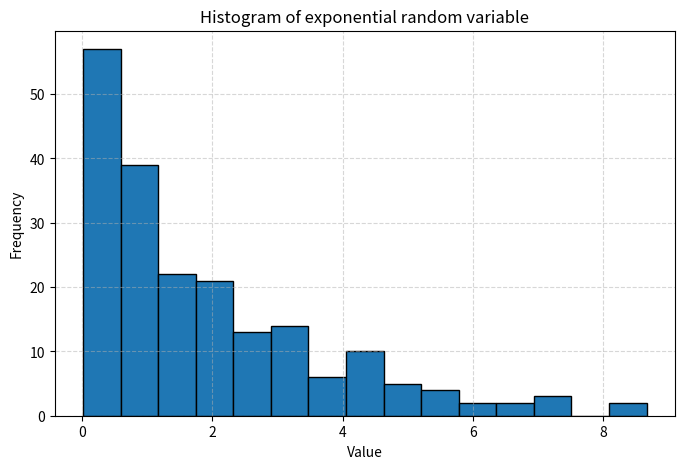
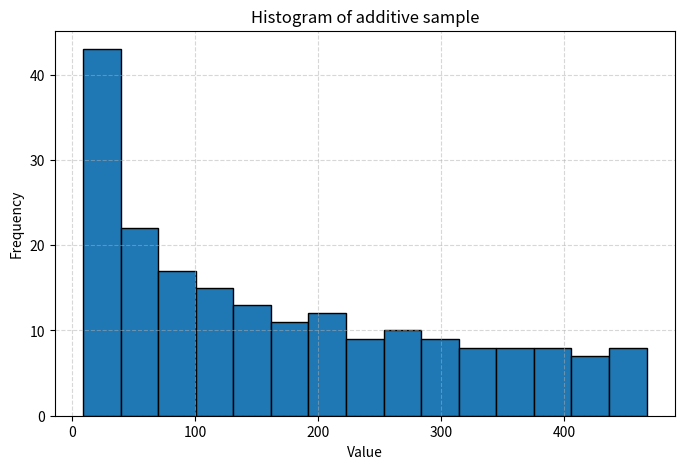
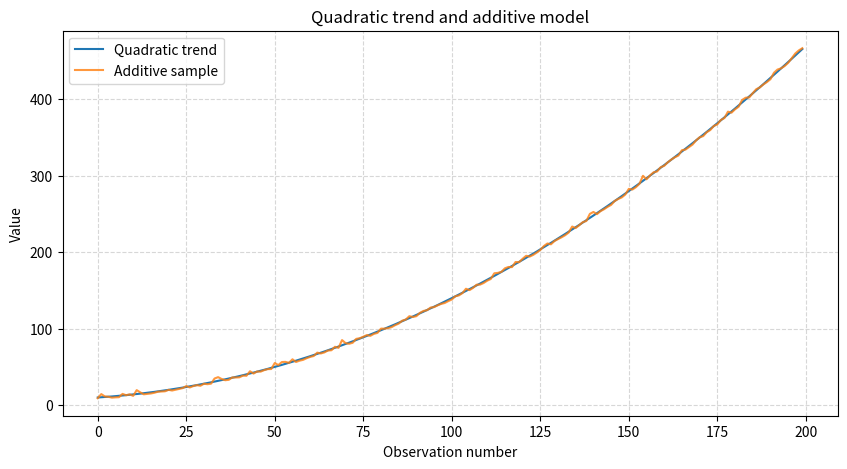

These charts were generated, in order, by the following Python code:
import numpy as np
import matplotlib.pyplot as plt

N = 200
scale = 2.0
a = 0.01
b = 0.3
c = 10

np.random.seed(42)
error_sample = np.random.exponential(scale=scale, size=N)
x = np.arange(N)
trend = a * x**2 + b * x + c
centered_error = error_sample - np.mean(error_sample)
additive_sample = trend + centered_error

def print_stats(name, data):
    mean_value = np.mean(data)
    variance_value = np.var(data, ddof=1)
    std_value = np.std(data, ddof=1)

    print(f"\n{name}")
    print(f"Mean: {mean_value:.6f}")
    print(f"Variance: {variance_value:.6f}")
    print(f"Standard deviation: {std_value:.6f}")

print_stats("Exponential random variable", error_sample)
print_stats("Additive sample (quadratic trend + error)", additive_sample)

plt.figure(figsize=(8, 5))
plt.hist(error_sample, bins=15, edgecolor="black")
plt.title("Histogram of exponential random variable")
plt.xlabel("Value")
plt.ylabel("Frequency")
plt.grid(True, linestyle="--", alpha=0.5)
plt.show()

plt.figure(figsize=(8, 5))
plt.hist(additive_sample, bins=15, edgecolor="black")
plt.title("Histogram of additive sample")
plt.xlabel("Value")
plt.ylabel("Frequency")
plt.grid(True, linestyle="--", alpha=0.5)
plt.show()

plt.figure(figsize=(10, 5))
plt.plot(x, trend, label="Quadratic trend")
plt.plot(x, additive_sample, label="Additive sample", alpha=0.8)
plt.title("Quadratic trend and additive model")
plt.xlabel("Observation number")
plt.ylabel("Value")
plt.legend()
plt.grid(True, linestyle="--", alpha=0.5)
plt.show()
